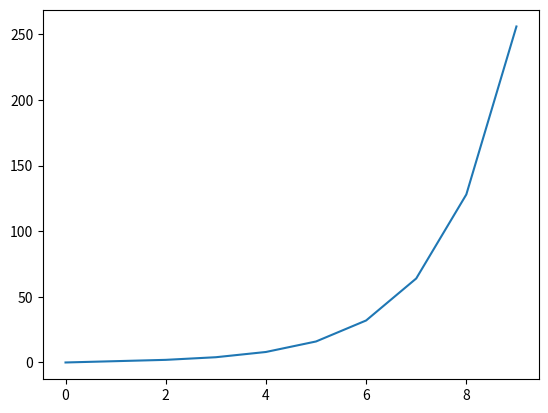

The matplotlib source for this figure:
import matplotlib.pyplot as plt


def plot(x, y):
    plt.plot(x, y)
    plt.show()


def plot_matrix(matrix):
    plt.plot(matrix)
    plt.show()


def example():
    x = [0, 1, 2, 3, 4, 5, 6, 7, 8, 9]
    y = [0, 1, 2, 4, 8, 16, 32, 64, 128, 256]
    plot(x, y)


if __name__ == '__main__':
    example()
